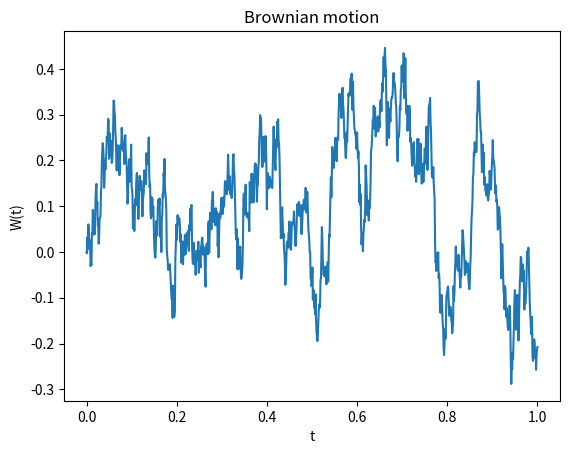

Python code for this plot:
import numpy as np
import matplotlib.pyplot as plt

# Parameters
T = 1.0
N = 1000
dt = T / N

# Simple 1D Brownian motion: W(t+dt) = W(t) + sqrt(dt) * Z, Z ~ N(0,1)
t = np.linspace(0, T, N + 1)
dW = np.sqrt(dt) * np.random.standard_normal(N)
W = np.concatenate([[0], np.cumsum(dW)])

plt.plot(t, W)
plt.xlabel("t")
plt.ylabel("W(t)")
plt.title("Brownian motion")
plt.show()
